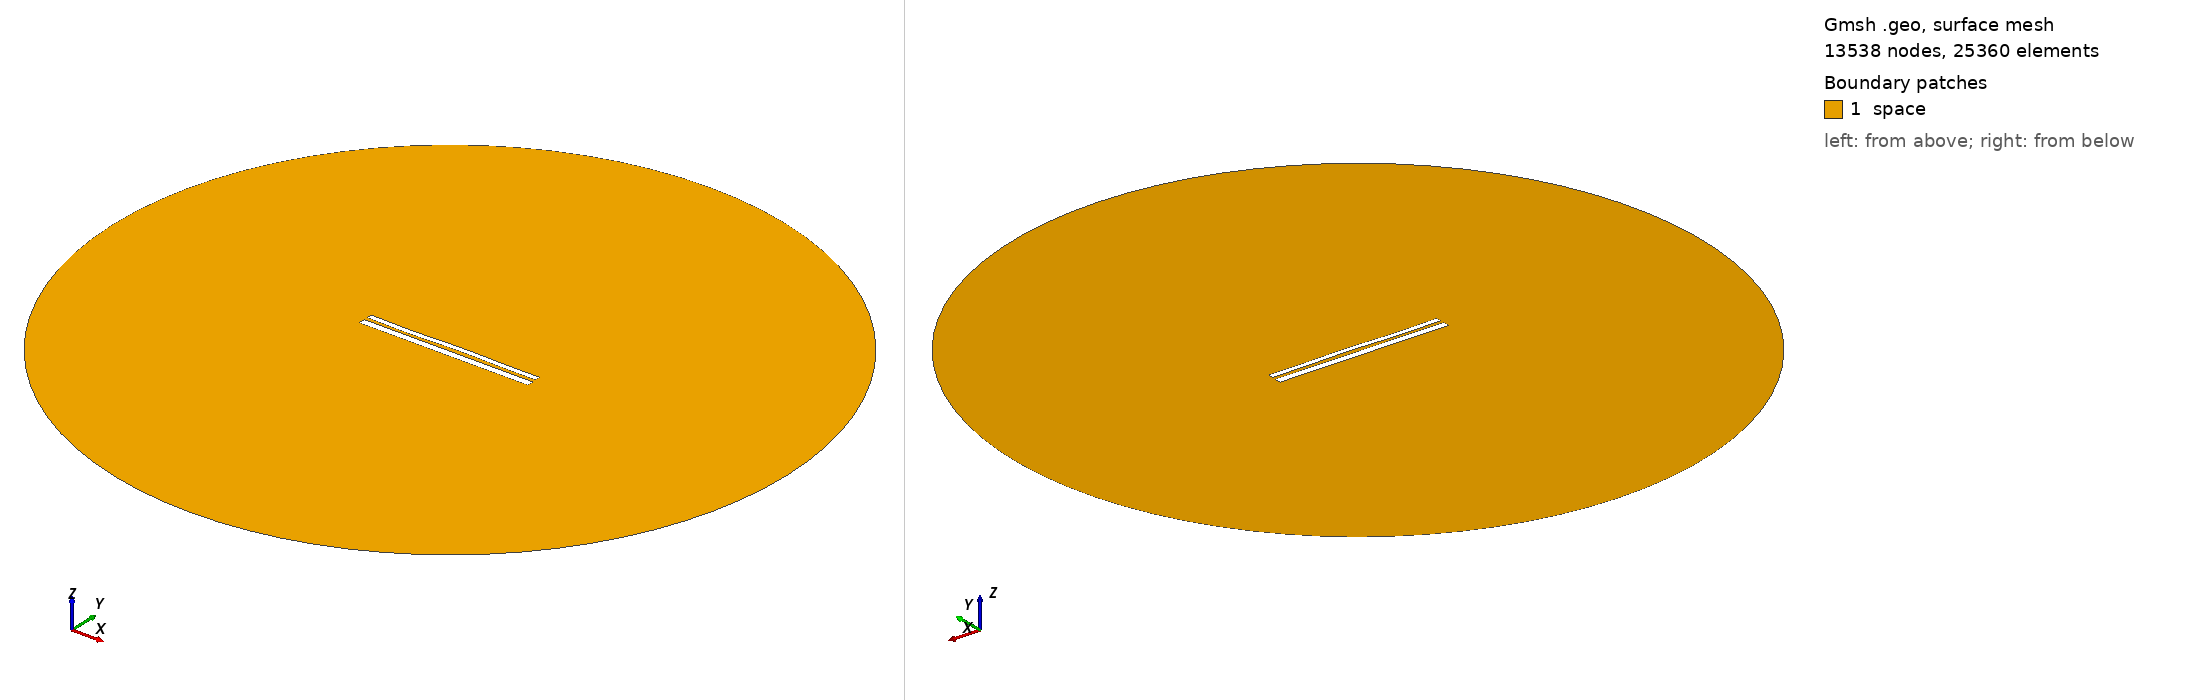

Gmsh geometry script, surface-meshed: 13538 nodes, 25360 surface elements. Boundary patches (legend numbers): 1 space. Left view from above one corner, right view from below the opposite corner. Legend entries are the model's physical surfaces. The drawing asked Gmsh for element sizes between 1% and 20% of the model's largest extent; the script's own settings can give other sizes.

=== 10451.geo (drawn) ===
//---------------------------------------
// Geometry kernel
//---------------------------------------

SetFactory("OpenCASCADE");



//---------------------------------------
// Parameters of the geometry
//---------------------------------------

// Overetch of the upper plate
overetch = 0.375;

// Distance between the plates
distance = 1.75;

// Discretization over the x axis (for the deformation)
nx = 50; 

// Length of the plate
L = 100 - overetch; 

// Number of modes
n = 4; 

// 1st mode coefficient
coeff(1) = 0.07499999999999998;
beta(1) = 0.596864 * 3.1415926535 / L;

// 2nd mode coefficient
coeff(2) = 0.07499999999999998;
beta(2) = 1.49418 * 3.1415926535 / L;

// 3rd mode coefficient
coeff(3) = -0.15;
beta(3) = 2.50025 * 3.1415926535 / L;

// 4th mode coefficient
coeff(4) = -0.15;
beta(4) = 3.49999 * 3.1415926535 / L;



//---------------------------------------
// Upper plate (deformed rectangle)
//---------------------------------------

// Coordiantes of the upper plate
xmin = -50;
xmax = 50 - overetch;

// Height of the upper plate
yheight = 4 - 2 * overetch;

// Indexes of the points
UpperID[] = {};
LowerID[] = {};
LeftID[] = {};
RightID[] = {};

// Point index
p = 1;

// Horizontal edges
For i In {1:nx}
    x = xmin + (i-1)*(xmax - xmin)/(nx-1);

    y_bottom = distance / 2 + overetch;
    For j In {1:n}
        C = (Cosh(beta(j)*L) + Cos(beta(j)*L)) / (Sinh(beta(j)*L) + Sin(beta(j)*L));
        y_bottom  = y_bottom + coeff(j) * (Cosh(beta(j)*(x+50)) - Cos(beta(j)*(x+50)) - C * (Sinh(beta(j)*(x+50)) - Sin(beta(j)*(x+50))));
    EndFor

    y_top = y_bottom + yheight;

    Point(p) = {x, y_top, 0, 1.0};
    UpperID[i] = p;
    p = p + 1;

    Point(p) = {x, y_bottom, 0, 1.0};
    LowerID[i] = p;
    p = p + 1;
EndFor

// Create point lists
UpperPts[] = {}; LowerPts[] = {};
For i In {1:nx}
  UpperPts[] += {UpperID[i]};
  LowerPts[] += {LowerID[i]};
EndFor

// Build splines
Spline(1) = {UpperPts[]};
Spline(2) = {LowerPts[]};
Line(3) = {LowerPts[nx-1], UpperPts[nx-1]};
Line(4) = {LowerPts[0], UpperPts[0]};

// Build the plane surface
Curve Loop(1) = {2, 3, -1, -4};
Plane Surface(1) = {1};



//---------------------------------------
// Lower plate (rectangle)
//---------------------------------------

// Vertices
Point(1001) = {-50, -1, 0, 1.0};
Point(1002) = { 50, -1, 0, 1.0};
Point(1003) = { 50,  -5, 0, 1.0};
Point(1004) = {-50,  -5, 0, 1.0};

// Edges
Line(5) = {1001, 1002};
Line(6) = {1002, 1003};
Line(7) = {1003, 1004};
Line(8) = {1004, 1001};

// Plane surface
Line Loop(2) = {5, 6, 7, 8};
Plane Surface(2) = {2}; 



//---------------------------------------
// Outer (fictious) boundary
//---------------------------------------

// Points
Point(1005) = {0, 0, 0};       // Center
Point(1006) = {200, 0, 0};     // Start point
Point(1007) = {0, 200, 0};     // 90 degrees
Point(1008) = {-200, 0, 0};    // 180 degrees
Point(1009) = {0, -200, 0};    // 270 degrees

// Circle arcs (each needs start, center, end)
Circle(9) = {1006, 1005, 1007};
Circle(10) = {1007, 1005, 1008};
Circle(11) = {1008, 1005, 1009};
Circle(12) = {1009, 1005, 1006};

// Plane surface for the entire domain
Curve Loop(3) = {9, 10, 11, 12};
Surface(3) = {3};

// Subtract the plates from the whole domain to obtain the actual domain where we want to solve the equations
BooleanDifference{ Surface{3}; Delete; }{ Surface{1}; Surface{2}; Delete; }




//---------------------------------------
// Transfinite Lines/Curves
//---------------------------------------

// Set the number of points on the boundaries
r = 7;

// Plates
Transfinite Curve {1, 2} = 50*r Using Progression 1;
Transfinite Curve {3, 4} = 2*r Using Progression 1;
Transfinite Line {5, 7} = 50*r Using Progression 1;
Transfinite Line {6, 8} = 2*r Using Progression 1;

// Outer boundary
Transfinite Line {9, 10, 11, 12} = 20 Using Progression 1;



//---------------------------------------
// Physical groups
//---------------------------------------                

// Physical curves (boundaries)
Physical Line("force_segment", 10) = {2};
Physical Line("upper_plate", 11) = {1, 3, 4};
Physical Line("lower_plate", 12) = {5, 6, 7, 8};
Physical Line("boundary", 20) = {9, 10, 11, 12};

// Physical Surfaces
Physical Surface("space", 30) = {3};



//---------------------------------------
// 6. Generate the Mesh
//---------------------------------------

// 2D mesh generation
Mesh 2;
